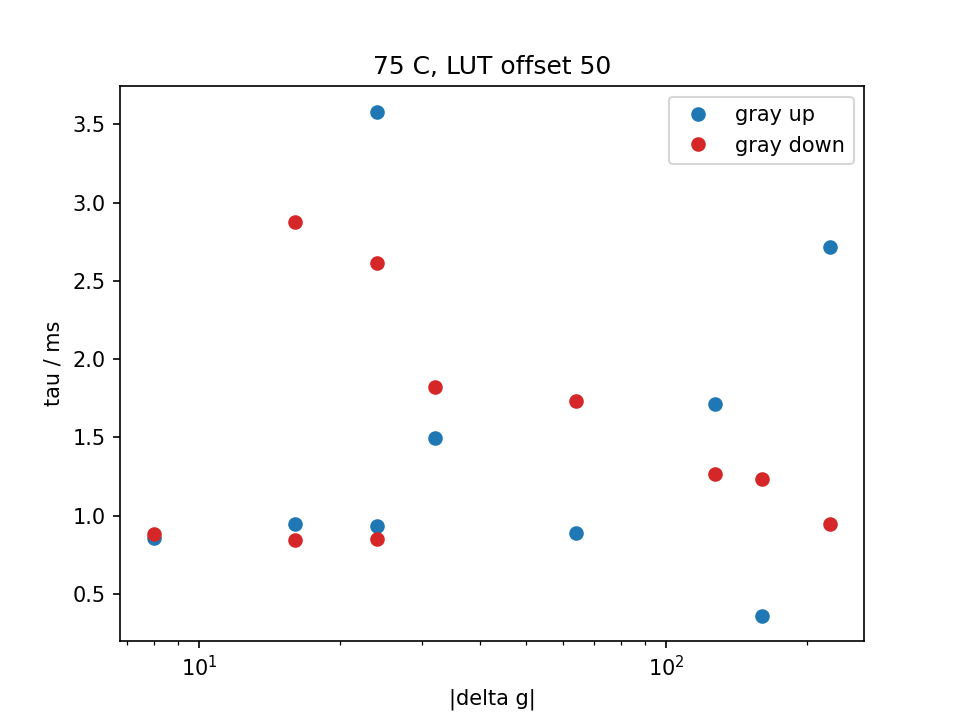

Values plotted in this chart, from the file beside it:
temp_C, lut_offset, n_shots, group, g_from, g_to, dg, direction, tau_ms, dtau_ms, delay_us, t10_90_ms, t0, fit_ok, note, theta_rad, step_V, noise_V, r2, ripple_V, ripple2_V
75, 50, 3, wrap, 16, 240, 224, up, 2.715, 0.4911, -1000, 0.2, 0.01904, 1, , 2.871, 0.0515, 0.005915, 0.8683, 0.001984, 0.002083
75, 50, 3, wrap, 240, 16, -224, down, 0.9496, 0.03783, -464.2, 7.199, 0.02809, 1, , -1.634, 0.19, 0.01088, 0.9285, 0.001117, 0.003487
75, 50, 3, extra, 16, 48, 32, up, 2.635, 0.08765, -737.3, 4.3, 0.03714, 1, , -2.798, 0.06718, 0.0002338, 0.9999, 0.003237, 0.0009298
75, 50, 3, wrap, 48, 208, 160, up, 0.3617, 0.01588, -434.2, 0.7999, 0.0462, 1, , -0.9315, 0.104, 0.003655, 0.9712, 0.002645, 0.0008823
75, 50, 3, wrap, 208, 48, -160, down, 1.233, 0.02887, -288.9, 0.0, 0.05525, 1, , -2.48, 0.1681, 0.003331, 0.9937, 0.001836, 0.001649
75, 50, 3, extra, 48, 14, -34, down, 2.324, 0.2094, -747, 4.2, 0.0643, 1, , -2.809, 0.06613, 0.0002054, 0.9999, 0.0006297, 0.0005307
75, 50, 3, step4@16, 14, 18, 4, up, 2.514, 2.315, -673, 4.35, 0.07336, 0, step too small, -1.127, 0.002437, 0.0001185, 0.9733, 0.0006427, 0.0004279
75, 50, 3, step4@16, 18, 14, -4, down, 3.57, 1.801, -769, 3.3, 0.08241, 0, step too small, -2.944, 0.006851, 7.367493621289181e-05, 0.9986, 0.0005376, 0.0004192
75, 50, 3, extra, 14, 12, -2, down, 4.118, 2.632, -719.8, 1.95, 0.09146, 0, step too small, -1.482, 0.005382, 7.814325015256796e-05, 0.9976, 0.0005001, 0.0003838
75, 50, 3, step8@16, 12, 20, 8, up, 5.603, 4.022, -791.8, 3.4, 0.1005, 0, tau too long or short, -1.965, 0.02113, 0.0001669, 0.9993, 0.0006609, 0.0004605
75, 50, 3, step8@16, 20, 12, -8, down, 1.674, 0.08816, -748.2, 3.5, 0.1096, 0, step too small, -0.7306, 0.008734, 0.0001084, 0.9982, 0.000557, 0.000391
75, 50, 3, extra, 12, 8, -4, down, 12.61, 94.27, 2784, 4.7, 0.1186, 0, step too small, 1.358, 0.004526, 0.000181, 0.9868, 0.0004015, 0.0003336
75, 50, 3, step16@16, 8, 24, 16, up, 5.593, 7.528, -759.4, 4.4, 0.01885, 0, tau too long or short, -1.108, 0.02885, 0.0001192, 0.9998, 0.0006044, 0.0004669
75, 50, 3, step16@16, 24, 8, -16, down, 2.873, 1.555, -709.6, 4.7, 0.0279, 1, , -3.026, 0.01937, 8.749696088351905e-05, 0.9997, 0.0004646, 0.0003388
75, 50, 3, extra, 8, 4, -4, down, 2.967, 1.144, -788.4, 3.45, 0.03695, 0, step too small, -2.895, 0.004893, 5.176150947826634e-05, 0.9986, 0.0003733, 0.0002637
75, 50, 3, step24@16, 4, 28, 24, up, 3.581, 0.1765, -761.7, 4.7, 0.04601, 1, , -2.616, 0.04002, 0.0001214, 0.9999, 0.0006007, 0.0005165
75, 50, 3, step24@16, 28, 4, -24, down, 2.613, 3.347, -754.1, 4.55, 0.05506, 1, , -2.823, 0.02824, 0.0001124, 0.9998, 0.0004182, 0.0003224
75, 50, 3, extra, 4, 126, 122, up, 1.683, 0.04734, -490.3, 0.05, 0.06411, 1, , -1.9, 0.1373, 0.003005, 0.9919, 0.001747, 0.001671
75, 50, 3, step4@128, 126, 130, 4, up, 0.8542, 0.05201, -744.9, 1.6, 0.07317, 0, step too small, -1.954, 0.01231, 0.0001974, 0.9958, 0.002492, 0.001986
75, 50, 3, step4@128, 130, 126, -4, down, 1.349, 0.1749, -759.4, 2, 0.08222, 0, step too small, -1.59, 0.01332, 0.0003137, 0.9923, 0.002371, 0.001926
75, 50, 3, extra, 126, 124, -2, down, 0.8086, 0.2321, -847.5, 0.0, 0.09127, 0, step too small, -2.122, 0.005457, 0.0003962, 0.9045, 0.002519, 0.001881
75, 50, 3, step8@128, 124, 132, 8, up, 0.8558, 0.04006, -711.5, 1.1, 0.1003, 1, , -2.02, 0.02414, 0.0003028, 0.9976, 0.002736, 0.002053
75, 50, 3, step8@128, 132, 124, -8, down, 0.883, 0.0269, -747.5, 0.2, 0.1094, 1, , -1.36, 0.02598, 0.0002058, 0.999, 0.002508, 0.001808
75, 50, 3, extra, 124, 120, -4, down, 1.182, 0.1364, -661.9, 1.45, 0.1184, 0, step too small, -1.428, 0.01333, 0.0003114, 0.993, 0.002353, 0.001834
75, 50, 3, step16@128, 120, 136, 16, up, 0.9485, 0.02274, -706.9, 1.6, 0.1275, 1, , -1.627, 0.05297, 0.0003017, 0.9995, 0.00278, 0.001939
75, 50, 3, step16@128, 136, 120, -16, down, 0.8476, 0.02105, -709.8, 1.25, 0.01862, 1, , -1.29, 0.05077, 0.0003428, 0.9993, 0.002798, 0.001792
75, 50, 3, extra, 120, 116, -4, down, 1.384, 0.1139, -747.3, 1.9, 0.02767, 0, step too small, -0.9075, 0.01211, 0.0001865, 0.9967, 0.00239, 0.001538
75, 50, 3, step24@128, 116, 140, 24, up, 0.936, 0.01498, -706.4, 1.65, 0.03673, 1, , -1.786, 0.07726, 0.0003187, 0.9997, 0.003277, 0.001971
75, 50, 3, step24@128, 140, 116, -24, down, 0.8528, 0.01817, -722.8, 1.95, 0.04578, 1, , -1.445, 0.07281, 0.0003904, 0.9995, 0.002719, 0.001622
75, 50, 3, extra, 116, 48, -68, down, 5.493, 2.064, 174.8, 3.7, 0.05483, 0, tau too long or short, 2.343, 0.1593, 0.004052, 0.9946, 0.0007723, 0.0004653
75, 50, 3, step32@64, 48, 80, 32, up, 1.495, 0.03524, -710.1, 2.4, 0.06389, 1, , 3.097, 0.07054, 0.0002601, 0.9998, 0.00114, 0.0008807
75, 50, 3, step32@64, 80, 48, -32, down, 1.825, 0.03851, -644.9, 3.4, 0.07294, 1, , -2.758, 0.07032, 0.0002479, 0.9999, 0.001284, 0.0009855
75, 50, 3, extra, 48, 32, -16, down, 2.459, 0.5128, -749.7, 4.55, 0.08199, 1, , 2.879, 0.03432, 0.0001655, 0.9997, 0.001107, 0.0007512
75, 50, 3, step64@64, 32, 96, 64, up, 0.8898, 0.01775, -837.8, 1.7, 0.09105, 1, , 2.322, 0.1192, 0.0006411, 0.9996, 0.0004991, 0.0003386
75, 50, 3, step64@64, 96, 32, -64, down, 1.733, 0.01429, -532.7, 4.15, 0.1001, 1, , -2.786, 0.1098, 0.000191, 1, 0.001357, 0.00079
75, 50, 3, extra, 32, 0, -32, down, 3.307, 0.2786, -766.6, 4.45, 0.1092, 1, , -3.063, 0.04341, 0.000178, 0.9998, 0.0005996, 0.0003206
75, 50, 3, step127@64, 0, 127, 127, up, 1.712, 0.04835, -490.3, 0.04999, 0.1182, 1, , -1.828, 0.1393, 0.00317, 0.9917, 0.002318, 0.001812
75, 50, 3, step127@64, 127, 0, -127, down, 1.265, 0.00786, -764.9, 3.7, 0.1273, 1, , -1.937, 0.1396, 0.001, 0.9995, 0.0004198, 0.0004706
